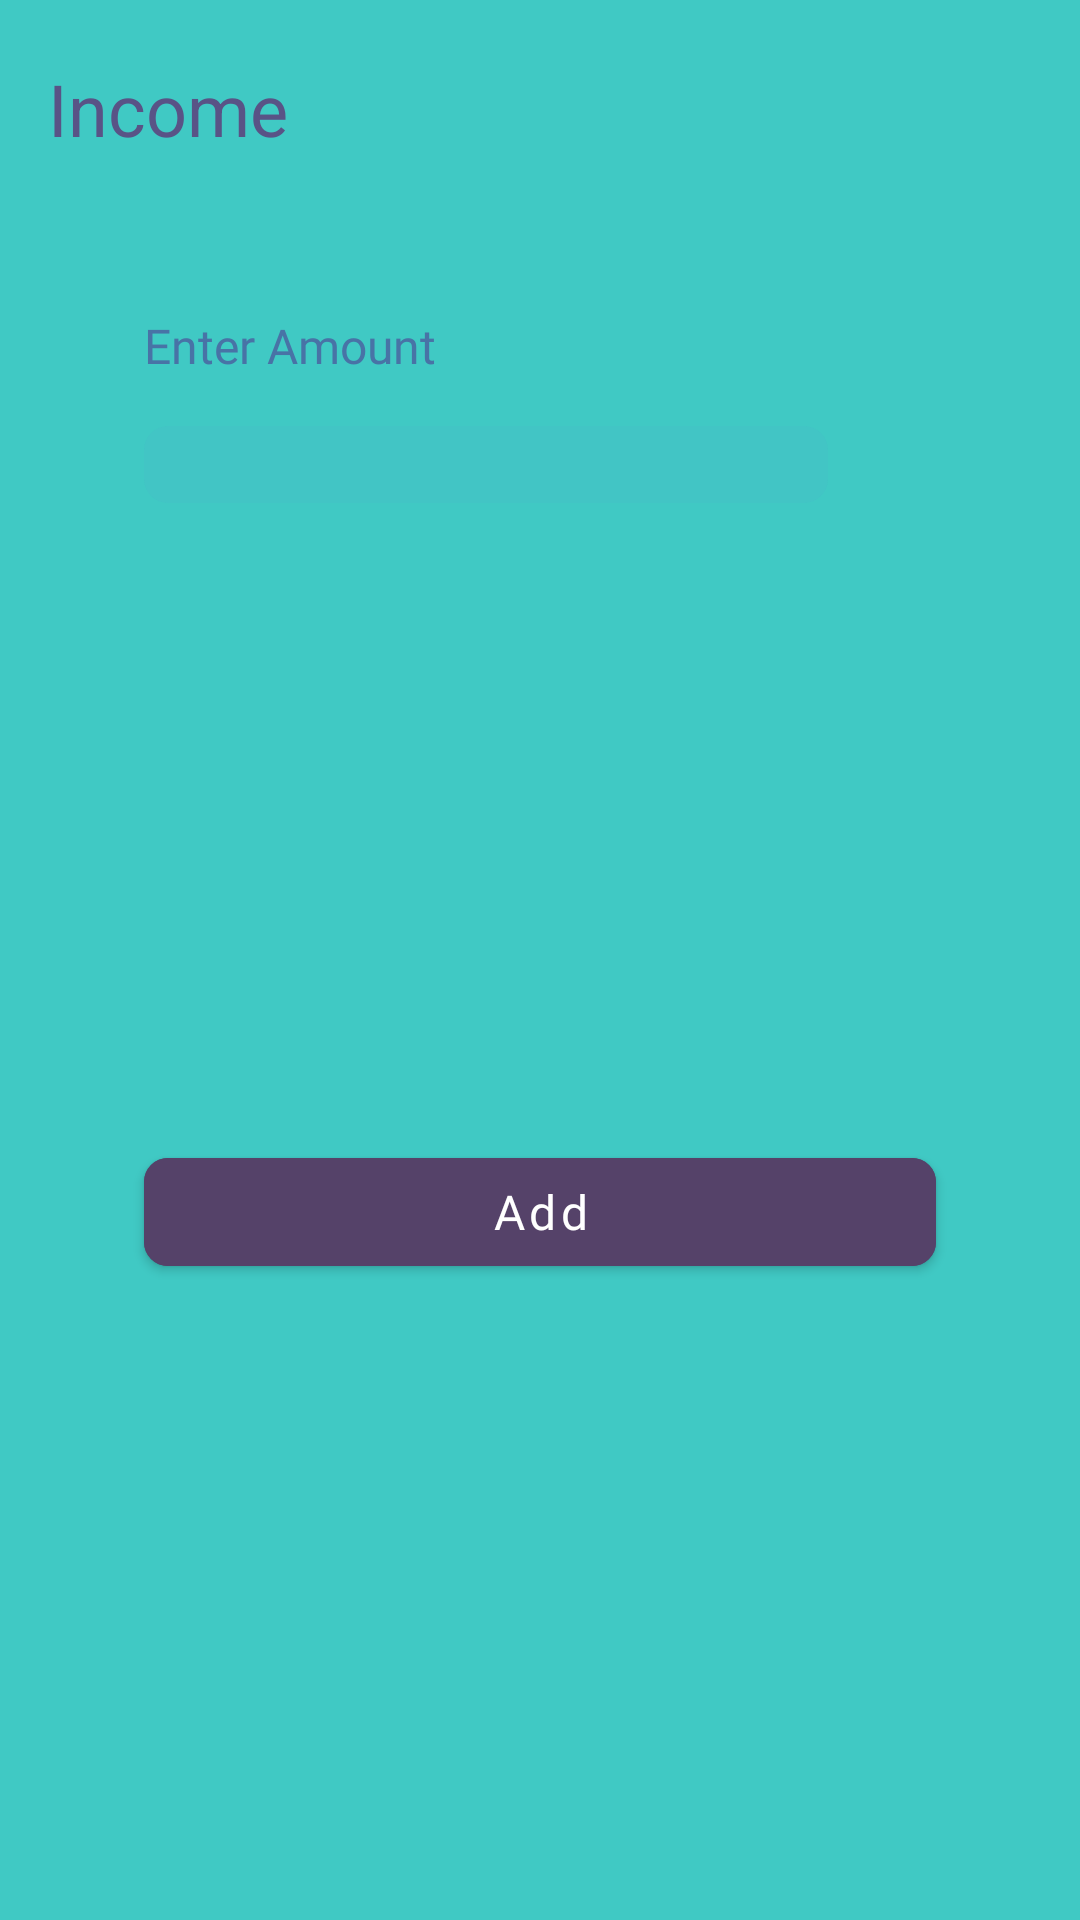

Reconstruct the res/layout file that produces this screen, plus the resources it refers to.
<!-- AndroidManifest.xml: application theme Theme.PersonalFinanceApp -->
<!-- res/layout/fragment_income.xml -->
<?xml version="1.0" encoding="utf-8"?>
<androidx.constraintlayout.widget.ConstraintLayout xmlns:android="http://schemas.android.com/apk/res/android"
    xmlns:app="http://schemas.android.com/apk/res-auto"
    xmlns:tools="http://schemas.android.com/tools"
    android:layout_width="match_parent"
    android:layout_height="match_parent"
    android:background="#40C9C4"
    tools:context=".presentation.fragments.payment.PaymentFragment">
    
    <com.google.android.material.appbar.AppBarLayout
        android:id="@+id/appBarLayout"
        android:layout_width="0dp"
        android:layout_height="wrap_content"
        android:background="#40C9C4"
        app:elevation="0dp"
        app:layout_constraintEnd_toEndOf="parent"
        app:layout_constraintStart_toStartOf="parent"
        app:layout_constraintTop_toTopOf="parent">

        <androidx.constraintlayout.widget.ConstraintLayout
            android:layout_width="match_parent"
            android:layout_height="match_parent">

            <androidx.appcompat.widget.AppCompatImageView
                android:id="@+id/img_back"
                android:layout_width="wrap_content"
                android:layout_height="wrap_content"
                android:layout_marginHorizontal="8dp"
                android:src="@drawable/ic_left"
                app:layout_constraintBottom_toBottomOf="parent"
                app:layout_constraintStart_toStartOf="parent"
                app:layout_constraintTop_toTopOf="parent" />

            
            <TextView
                android:id="@+id/tv_account_details"
                android:layout_width="0dp"
                android:layout_height="wrap_content"
                android:layout_marginVertical="20dp"
                android:layout_marginStart="8dp"
                android:text="Income"
                android:textColor="#595386"
                android:textSize="24sp"
                app:layout_constraintBottom_toBottomOf="parent"
                app:layout_constraintStart_toEndOf="@id/img_back"
                app:layout_constraintTop_toTopOf="parent" />
        </androidx.constraintlayout.widget.ConstraintLayout>
    </com.google.android.material.appbar.AppBarLayout>

    <androidx.constraintlayout.widget.ConstraintLayout
        android:layout_width="match_parent"
        android:layout_height="0dp"
        android:background="@drawable/view_pager_background_1"
        app:layout_constraintBottom_toBottomOf="parent"
        app:layout_constraintTop_toBottomOf="@+id/appBarLayout">

        <androidx.appcompat.widget.AppCompatTextView
            android:id="@+id/tv_enter_amount"
            android:layout_width="wrap_content"
            android:layout_height="wrap_content"
            android:layout_marginStart="48dp"
            android:layout_marginTop="32dp"
            android:fontFamily="@font/montserrat_thin"
            android:text="Enter Amount"
            android:textColor="#4873A6"
            android:textSize="16sp"
            app:layout_constraintStart_toStartOf="parent"
            app:layout_constraintTop_toTopOf="parent" />

        <androidx.appcompat.widget.AppCompatEditText
            android:id="@+id/edt_enter_amount"
            android:layout_width="match_parent"
            android:layout_height="wrap_content"
            android:layout_marginStart="48dp"
            android:layout_marginTop="16dp"
            android:layout_marginEnd="84dp"
            android:background="@drawable/edt_form"
            android:inputType="number"
            android:padding="4dp"
            android:singleLine="true"
            android:textColor="#2C4663"
            android:textSize="13sp"
            app:layout_constraintStart_toStartOf="parent"
            app:layout_constraintTop_toBottomOf="@+id/tv_enter_amount" />

        <com.google.android.material.button.MaterialButton
            android:id="@+id/btn_add"
            android:layout_width="264dp"
            android:layout_height="wrap_content"
            android:backgroundTint="#554269"
            android:fontFamily="@font/open_sans"
            android:text="Add"
            android:textAllCaps="false"
            android:textSize="16sp"
            app:cornerRadius="8dp"
            app:layout_constraintBottom_toBottomOf="parent"
            app:layout_constraintEnd_toEndOf="parent"
            app:layout_constraintStart_toStartOf="parent"
            app:layout_constraintTop_toBottomOf="@+id/edt_enter_amount" />


    </androidx.constraintlayout.widget.ConstraintLayout>
</androidx.constraintlayout.widget.ConstraintLayout>
<!-- resources referenced by this layout -->
<resources>
  <!-- drawable edt_form (drawable) -->
  <?xml version="1.0" encoding="utf-8"?>
  <shape xmlns:android="http://schemas.android.com/apk/res/android"
      android:shape="rectangle">
      <solid android:color="#1A4C98CF"/>
      <corners android:radius="8dp"/>
  </shape>
  <style name="Theme.PersonalFinanceApp" parent="Theme.MaterialComponents.DayNight.NoActionBar">
          
          <item name="colorPrimary">@color/purple_500</item>
          <item name="colorPrimaryVariant">@color/black</item>
          <item name="colorOnPrimary">@color/white</item>
          
          <item name="colorSecondary">@color/teal_200</item>
          <item name="colorSecondaryVariant">@color/teal_700</item>
          <item name="colorOnSecondary">@color/black</item>
          
          <item name="android:statusBarColor">?attr/colorPrimaryVariant</item>
          
      </style>
  <color name="purple_500">#FF6200EE</color>
  <color name="black">#FF000000</color>
  <color name="white">#FFFFFFFF</color>
  <color name="teal_200">#FF03DAC5</color>
  <color name="teal_700">#FF018786</color>
</resources>
